Run: headless pygame with SDL's dummy video driver; simulated clock (each Clock.tick advances the game by its frame time, no real sleeping); random seed 0; keys injected as events and as key.get_pressed() state; mouse plan: one left click at the window centre at the start of phase 2, then a move to the lower-right quarter at the start of phase 3.
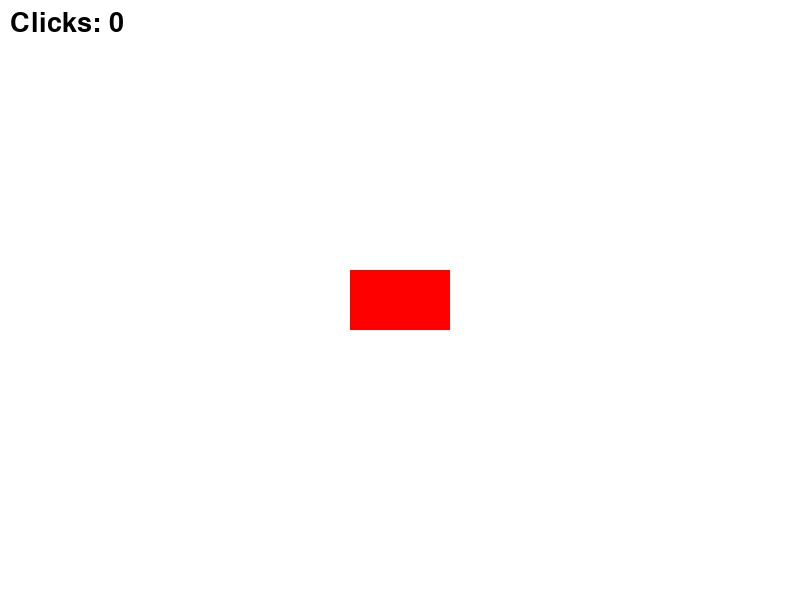
Frame 1 of 4 · flips 1–60 · no input
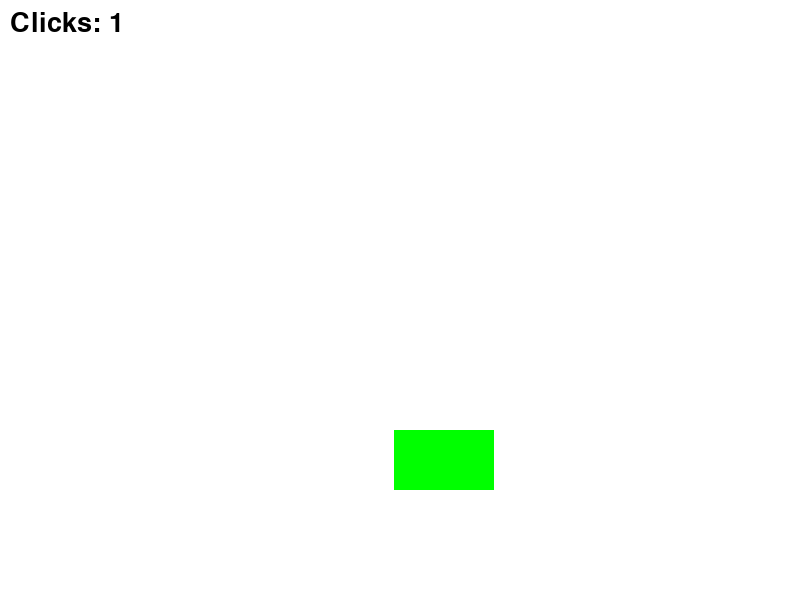
Frame 2 of 4 · flips 61–180 · clicked the window centre · tapped SPACE, RETURN · held RIGHT (→), D
Frame 3 of 4 · flips 181–300 · moved the mouse to the lower-right quarter · held DOWN (↓), S · screen unchanged from frame 2, image omitted
Frame 4 of 4 · flips 301–420 · held LEFT (←), A, UP (↑), W · screen unchanged from frame 3, image omitted

The pygame program that drew these frames:

#1 task
import pygame               # pygame кітапханасын графика және оқиғалар үшін қосу
import random               # random кітапханасын кездейсоқ позициялар жасау үшін қосу

pygame.init()               # Барлық pygame модульдерін инициализациялау

# --- Экран параметрлері ---
WIDTH, HEIGHT = 800, 600    # Экранның ені мен биіктігін орнату
screen = pygame.display.set_mode((WIDTH, HEIGHT))  # Экран терезесін жасау
pygame.display.set_caption("Click the Rectangle!")  # Терезенің атауын орнату

# --- Тікбұрыштың параметрлері ---
rect_width, rect_height = 100, 60   # Тікбұрыштың өлшемдері
rect_x = WIDTH // 2 - rect_width // 2   # Горизонталь бойынша орталықта бастау
rect_y = HEIGHT // 2 - rect_height // 2 # Вертикаль бойынша орталықта бастау
rect_color = (255, 0, 0)             # Алғашқы тікбұрыш түсі (қызыл)

# --- Басу санын есептеу ---
clicks = 0                           # Басу санын 0-ден бастау
font = pygame.font.SysFont(None, 40) # Экранға мәтін көрсету үшін стандартты шрифт жүктеу

# --- Ойынның жұмыс істеу циклі ---
running = True                       # Ойын циклі жұмыс істеп тұруы үшін айнымалы

# --- Негізгі ойын циклі ---
while running:
    for event in pygame.event.get():  # Барлық оқиғаларды тексеру
        if event.type == pygame.QUIT: # Егер терезе жабылса
            running = False           # Циклды тоқтату және шығу

        if event.type == pygame.MOUSEBUTTONDOWN:  # Егер тышқан батырмасы басылса
            mouse_x, mouse_y = event.pos          # Нұқылған орынның координаттарын алу

            # Егер нұқу тікбұрыштың ішінде болса
            if (rect_x <= mouse_x <= rect_x + rect_width and
                rect_y <= mouse_y <= rect_y + rect_height):

                clicks += 1                       # Басу санын 1-ге көбейту

                # Тікбұрышты кездейсоқ жаңа орынға көшіру
                rect_x = random.randint(0, WIDTH - rect_width)
                rect_y = random.randint(0, HEIGHT - rect_height)

        if event.type == pygame.KEYDOWN:         # Егер перне басылса
            if event.key == pygame.K_SPACE:      # Егер SPACE пернесі басылса
                # Түсін қызылдан жасылға ауыстыру
                if rect_color == (255, 0, 0):    # Егер түс қызыл болса
                    rect_color = (0, 255, 0)     # Жасыл түске ауыстыру
                else:
                    rect_color = (255, 0, 0)     # Әйтпесе, қызыл түске ауыстыру

    screen.fill((255, 255, 255))                 # Экранның фонын ақ түсімен толтыру

    pygame.draw.rect(screen, rect_color,         # Тікбұрышты салу
                     (rect_x, rect_y, rect_width, rect_height))

    # Басу санын экранда көрсету
    text_surface = font.render(f"Clicks: {clicks}", True, (0, 0, 0))
    screen.blit(text_surface, (10, 10))          # Мәтінді экранның жоғарғы сол жағына орналастыру

    pygame.display.flip()                        # Экранды жаңарту

pygame.quit()                                    # Циклдан шыққан соң pygame-ды тоқтату
